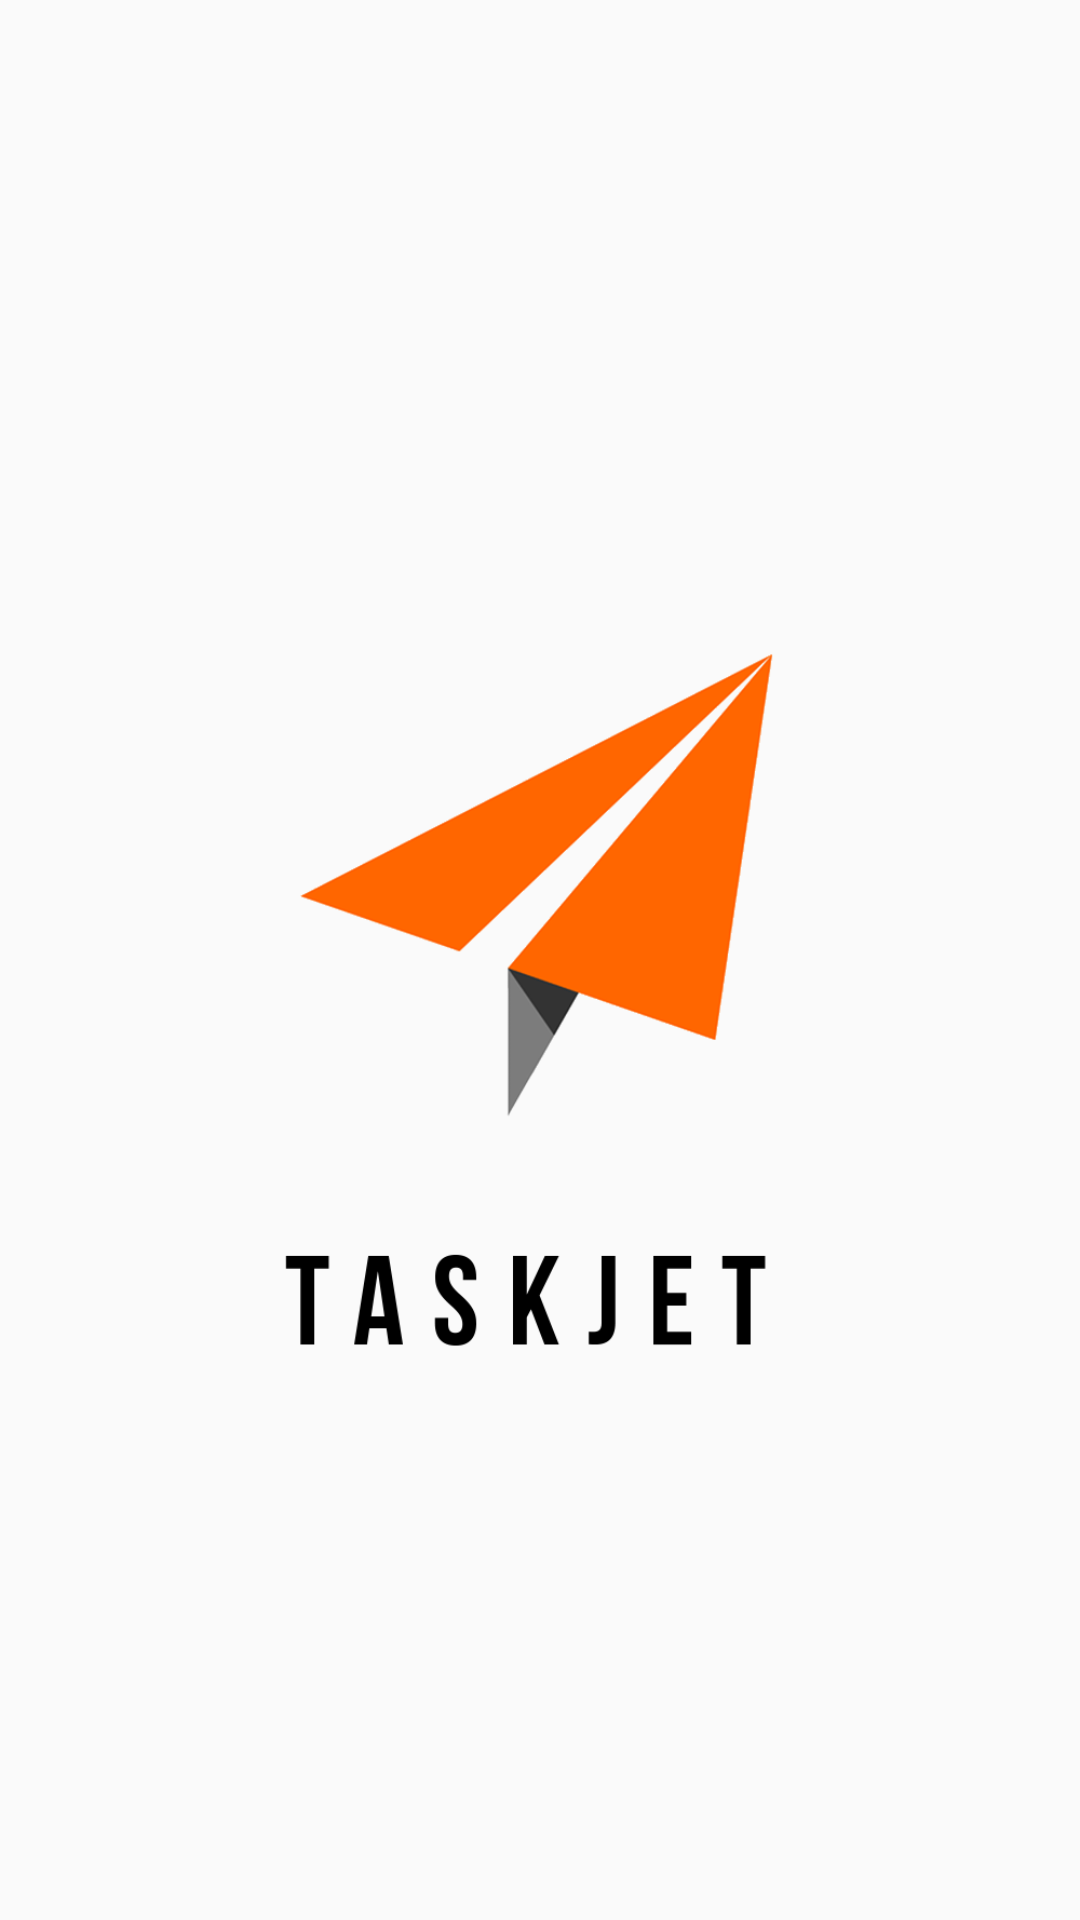

Layout XML and referenced resources for this Android screen:
<!-- AndroidManifest.xml: application theme AppTheme -->
<!-- res/layout/activity_first.xml -->
<?xml version="1.0" encoding="utf-8"?>
<androidx.constraintlayout.widget.ConstraintLayout xmlns:android="http://schemas.android.com/apk/res/android"
    xmlns:app="http://schemas.android.com/apk/res-auto"
    xmlns:tools="http://schemas.android.com/tools"
    android:id="@+id/relativeLayout"
    android:layout_width="match_parent"
    android:layout_height="match_parent" >

    <ImageView
        android:id="@+id/imageView3"
        android:layout_width="wrap_content"
        android:layout_height="wrap_content"
        android:contentDescription="@string/startscreen"
        app:layout_constraintBottom_toBottomOf="parent"
        app:layout_constraintEnd_toEndOf="parent"
        app:layout_constraintStart_toStartOf="parent"
        app:layout_constraintTop_toTopOf="parent"
        app:srcCompat="@drawable/startscreen" />
</androidx.constraintlayout.widget.ConstraintLayout>
<!-- resources referenced by this layout -->
<resources>
  <!-- drawable startscreen: png bitmap (drawable, 48281 bytes) -->
  <string name="startscreen">startscreen</string>
  <style name="AppTheme" parent="Theme.TaskJet">
          
          <item name="colorPrimary">@color/colorPrimary</item>
          <item name="colorPrimaryDark">@color/colorPrimaryDark</item>
          <item name="colorAccent">@color/colorAccent</item>
      </style>
  <style name="Theme.TaskJet" parent="Theme.AppCompat.Light.NoActionBar" />
  <color name="colorPrimary">#FFFFFF</color>
  <color name="colorPrimaryDark">#FF6600</color>
  <color name="colorAccent">#000000</color>
</resources>
